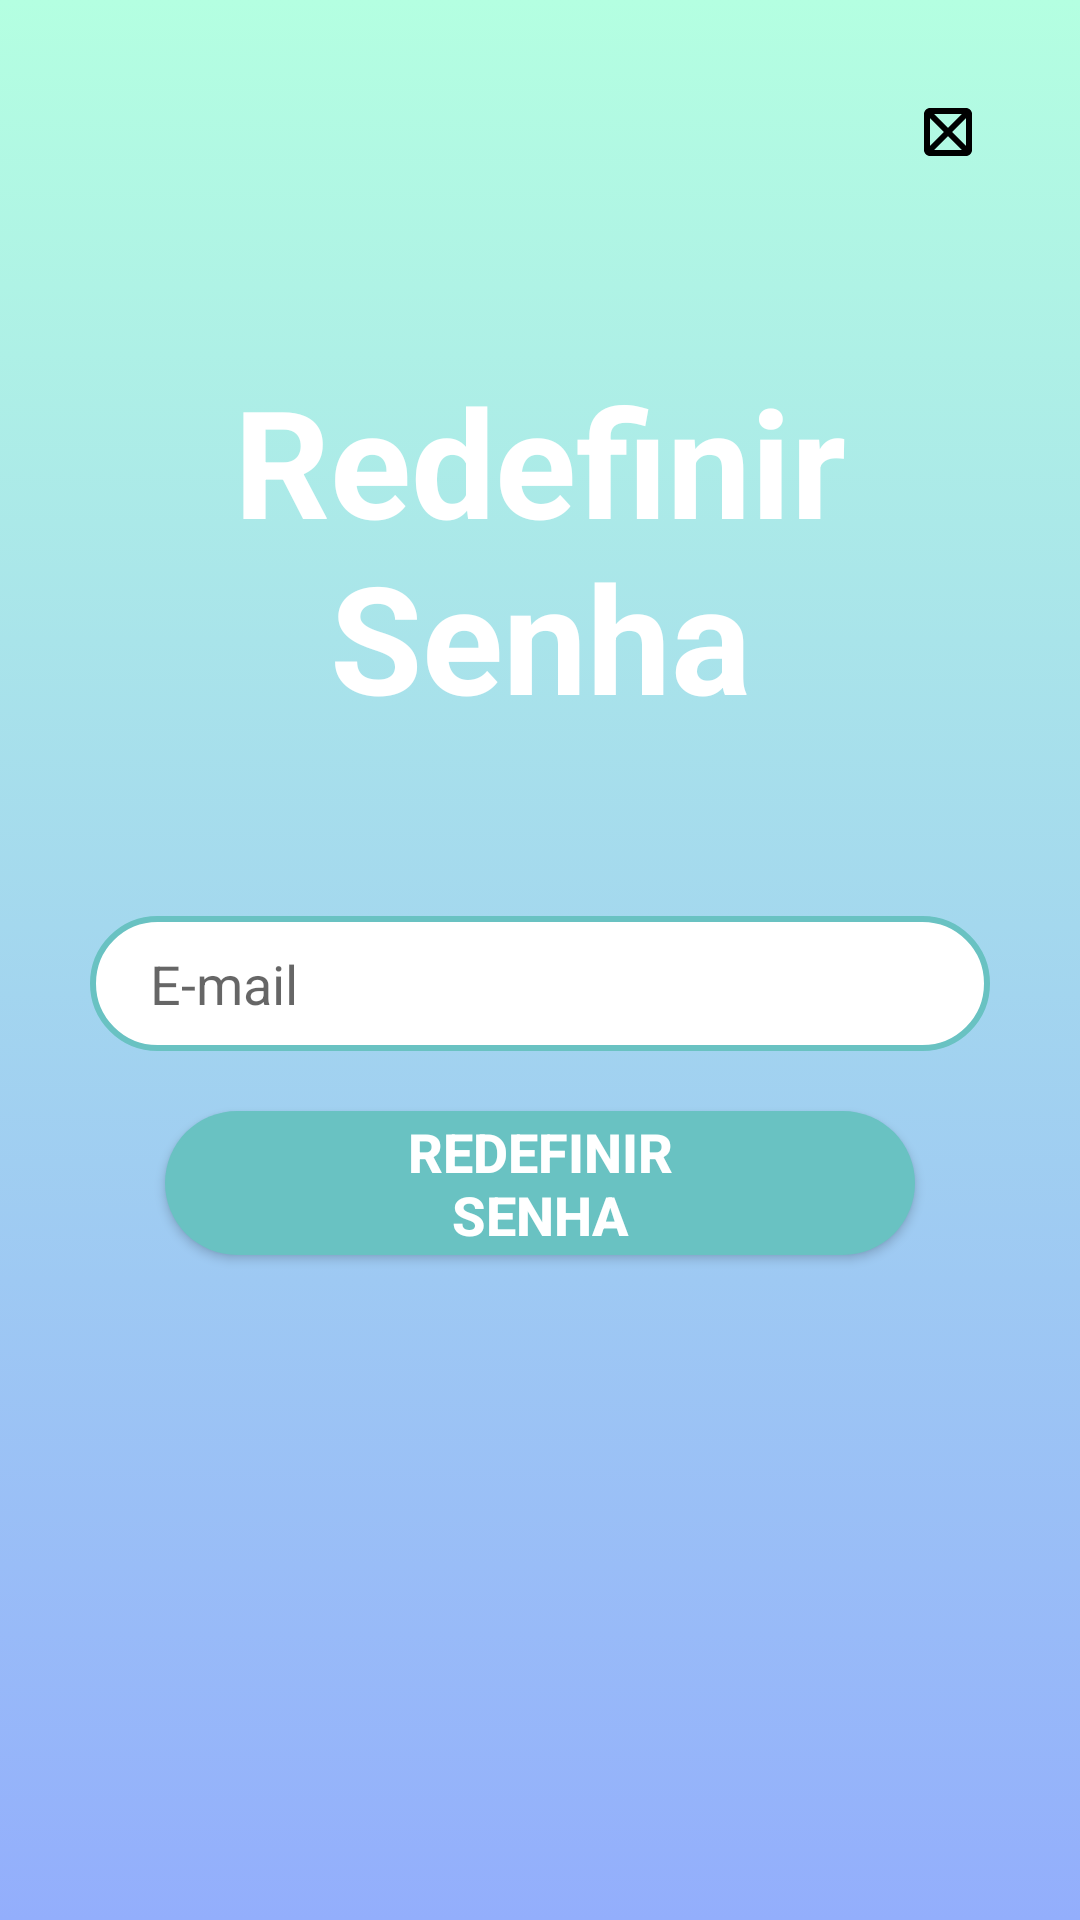

Produce the Android XML layout that renders to this screen, including the resource entries it uses.
<!-- AndroidManifest.xml: application theme Theme.AppGaleria -->
<!-- res/layout/activity_redefinir_senha.xml -->
<?xml version="1.0" encoding="utf-8"?>
<androidx.constraintlayout.widget.ConstraintLayout
    xmlns:android="http://schemas.android.com/apk/res/android"
    xmlns:app="http://schemas.android.com/apk/res-auto"
    xmlns:tools="http://schemas.android.com/tools"
    android:layout_width="match_parent"
    android:layout_height="match_parent"
    tools:context=".activity.RedefinirSenhaActivity"
    android:background="@drawable/gradient_background">


    <TextView
        android:id="@+id/rec_titulo_redefinir_senha"
        android:layout_width="wrap_content"
        android:layout_height="wrap_content"
        android:text="@string/txt_redefinir_senha"
        android:textSize="50sp"
        android:textColor="@color/white"
        android:textStyle="bold"
        android:gravity="center"
        android:textAlignment="center"
        android:layout_marginTop="120dp"
        app:layout_constraintStart_toStartOf="parent"
        app:layout_constraintEnd_toEndOf="parent"
        app:layout_constraintTop_toTopOf="parent"/>

    <View
        android:id="@+id/rec_container_componentes"
        style="@style/Rec_ContainerComponents"
        android:layout_height="150dp"
        android:layout_marginTop="50dp"
        app:layout_constraintTop_toBottomOf="@+id/rec_titulo_redefinir_senha"
        app:layout_constraintStart_toStartOf="parent"
        app:layout_constraintEnd_toEndOf="parent"/>


    <EditText
        android:id="@+id/rec_edit_email"
        style="@style/Edit_Text"
        android:hint="E-mail"
        android:inputType="textEmailAddress"
        android:drawableEnd="@drawable/ic_email"
        android:layout_marginTop="10dp"
        android:singleLine="true"
        app:layout_constraintTop_toTopOf="@id/rec_container_componentes"
        app:layout_constraintStart_toStartOf="@id/rec_container_componentes"
        app:layout_constraintEnd_toEndOf="@id/rec_container_componentes"
        tools:ignore="Autofill,HardcodedText" />

    <androidx.appcompat.widget.AppCompatButton
        android:id="@+id/rec_btn_redefinir"
        style="@style/Buttons_Default"
        android:layout_marginTop="20dp"
        android:onClick="redefinirSenha"
        android:text="@string/txt_redefinir_senha"
        app:layout_constraintEnd_toEndOf="@id/rec_container_componentes"
        app:layout_constraintStart_toStartOf="@id/rec_container_componentes"
        app:layout_constraintTop_toBottomOf="@id/rec_edit_email" />

    <ImageView
        android:id="@+id/rec_btn_fechar"
        android:layout_width="24dp"
        android:layout_height="24dp"
        android:layout_marginTop="32dp"
        android:layout_marginEnd="32dp"
        app:layout_constraintEnd_toEndOf="parent"
        app:layout_constraintTop_toTopOf="parent"
        app:srcCompat="@drawable/ic_close"
        tools:ignore="ContentDescription" />

</androidx.constraintlayout.widget.ConstraintLayout>
<!-- resources referenced by this layout -->
<resources>
  <color name="white">#FFFFFFFF</color>
  <!-- drawable gradient_background (drawable) -->
  <?xml version="1.0" encoding="utf-8"?>
  
  <selector xmlns:android="http://schemas.android.com/apk/res/android">
      <item>
          <shape>
              <gradient android:angle="90"
                  android:startColor="#93AEFC"
                  android:endColor="#B4FFE1"
                  android:type="linear"/>
          </shape>
      </item>
  
  </selector>
  <!-- drawable ic_close (drawable) -->
  <vector android:height="14dp" android:tint="#000000"
      android:viewportHeight="24" android:viewportWidth="24"
      android:width="14dp" xmlns:android="http://schemas.android.com/apk/res/android">
      <path android:fillColor="@android:color/white" android:pathData="M18,4L6,4c-1.1,0 -2,0.9 -2,2v12c0,1.1 0.9,2 2,2h12c1.1,0 2,-0.9 2,-2L20,6c0,-1.1 -0.9,-2 -2,-2zM18,18L6,18L6,6h12v12z"/>
      <path android:fillColor="@android:color/white" android:pathData="M19,6.41L17.59,5 12,10.59 6.41,5 5,6.41 10.59,12 5,17.59 6.41,19 12,13.41 17.59,19 19,17.59 13.41,12z"/>
  </vector>
  <string name="txt_redefinir_senha">Redefinir\nSenha</string>
  <style name="Buttons_Default">
          <item name="android:layout_width">250dp</item>
          <item name="android:layout_height">wrap_content</item>
          <item name="android:background">@drawable/buttons_default</item>
          <item name="android:paddingHorizontal">20dp</item>
          <item name="android:layout_marginTop">5dp</item>
          <item name="android:layout_marginLeft">20dp</item>
          <item name="android:layout_marginRight">20dp</item>
          <item name="android:textColor">@color/white</item>
          <item name="android:textSize">18sp</item>
          <item name="android:textStyle">bold</item>
      </style>
  <style name="Edit_Text">
          <item name="android:layout_width">300dp</item>
          <item name="android:layout_height">45dp</item>
          <item name="android:background">@drawable/edit_text</item>
          <item name="android:paddingHorizontal">20dp</item>
          <item name="android:paddingVertical">10dp</item>
          <item name="android:layout_marginLeft">20dp</item>
          <item name="android:layout_marginRight">20dp</item>
      </style>
  <style name="Rec_ContainerComponents">
          <item name="android:layout_width">match_parent</item>
          <item name="android:layout_height">200dp</item>
          <item name="android:background">@drawable/container_components</item>
          <item name="android:layout_marginBottom">20dp</item>
          <item name="android:layout_marginTop">50dp</item>
          <item name="android:layout_marginStart">20dp</item>
          <item name="android:layout_marginEnd">20dp</item>
      </style>
  <!-- drawable buttons_default (drawable) -->
  <?xml version="1.0" encoding="utf-8"?>
  
  <shape xmlns:android="http://schemas.android.com/apk/res/android">
  
      <solid android:color="@color/coral_blue"/>
      <corners android:radius="50dp"/>
  
  </shape>
  <!-- drawable edit_text (drawable) -->
  <?xml version="1.0" encoding="utf-8"?>
  
  <shape xmlns:android="http://schemas.android.com/apk/res/android">
  
      <solid android:color="@color/white"/>
      <corners android:radius="50dp"/>
      <stroke android:color="@color/coral_blue" android:width="2dp"/>
  
  </shape>
  <color name="purple_500">#FF6200EE</color>
  <color name="coral_blue">#69C2C2</color>
  <color name="teal_200">#FF03DAC5</color>
  <color name="teal_700">#FF018786</color>
</resources>
